Run: headless pygame with SDL's dummy video driver; simulated clock (each Clock.tick advances the game by its frame time, no real sleeping); random seed 0; keys injected as events and as key.get_pressed() state; mouse plan: one left click at the window centre at the start of phase 2, then a move to the lower-right quarter at the start of phase 3.
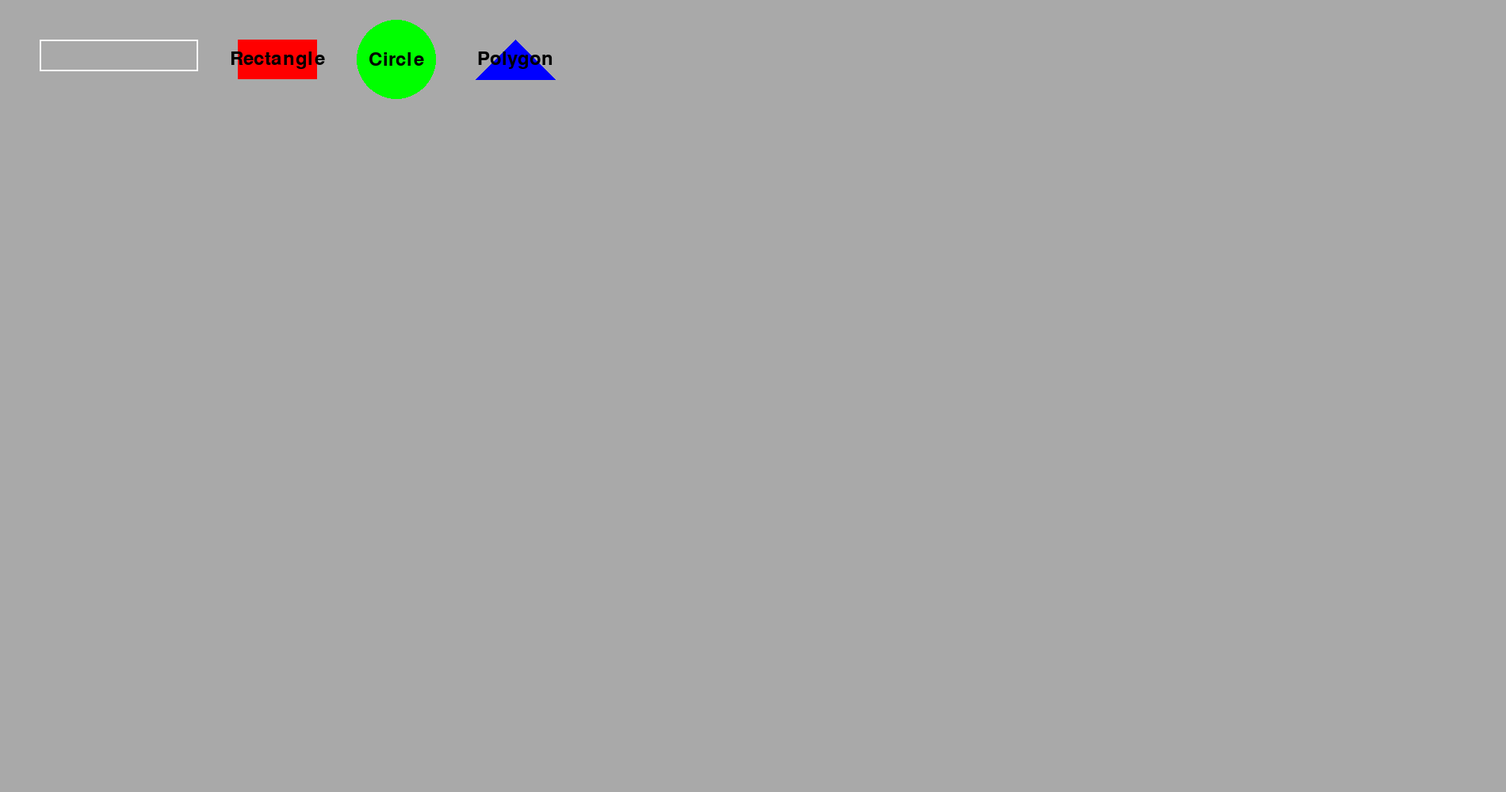
Frame 1 of 4 · flips 1–60 · no input
Frame 2 of 4 · flips 61–180 · clicked the window centre · tapped SPACE, RETURN · held RIGHT (→), D · screen unchanged from frame 1, image omitted
Frame 3 of 4 · flips 181–300 · moved the mouse to the lower-right quarter · held DOWN (↓), S · screen unchanged from frame 2, image omitted
Frame 4 of 4 · flips 301–420 · held LEFT (←), A, UP (↑), W · screen unchanged from frame 3, image omitted

The pygame program that drew these frames:

#ボタンとテキストボックス
import pygame
import sys

# Pygameの初期化
pygame.init()

# ウィンドウサイズ
WIDTH, HEIGHT = 1900, 1000
screen = pygame.display.set_mode((WIDTH, HEIGHT))
pygame.display.set_caption('Pygame GUI Example')

# 色定義
WHITE = (255, 255, 255)
BLACK = (0, 0, 0)
RED = (255, 0, 0)
GREEN = (0, 255, 0)
BLUE = (0, 0, 255)

# フォント設定
font = pygame.font.Font(None, 36)

# テキストボックスクラス
class TextBox:
    def __init__(self, x, y, width, height):
        self.rect = pygame.Rect(x, y, width, height)
        self.color = WHITE
        self.text = ''
        self.active = False

    def draw(self, screen):
        pygame.draw.rect(screen, self.color, self.rect, 2)
        text_surface = font.render(self.text, True, WHITE)
        screen.blit(text_surface, (self.rect.x + 5, self.rect.y + 5))

    def handle_event(self, event):
        if event.type == pygame.MOUSEBUTTONDOWN:
            if self.rect.collidepoint(event.pos):
                self.active = not self.active
            else:
                self.active = False
        if event.type == pygame.KEYDOWN and self.active:
            if event.key == pygame.K_RETURN:
                print(self.text)
                self.text = ''
            elif event.key == pygame.K_BACKSPACE:
                self.text = self.text[:-1]
            else:
                self.text += event.unicode

# ボタンのクラス
class Button:
    def __init__(self, x, y, width, height, shape, color, text):
        self.rect = pygame.Rect(x, y, width, height)
        self.shape = shape
        self.color = color
        self.text = text

    def draw(self, screen):
        if self.shape == 'rectangle':
            pygame.draw.rect(screen, self.color, self.rect)
        elif self.shape == 'circle':
            pygame.draw.circle(screen, self.color, (self.rect.x + self.rect.width // 2, self.rect.y + self.rect.height // 2), self.rect.width // 2)
        elif self.shape == 'polygon':
            pygame.draw.polygon(screen, self.color, [(self.rect.x, self.rect.y + self.rect.height),
                                                       (self.rect.x + self.rect.width // 2, self.rect.y),
                                                       (self.rect.x + self.rect.width, self.rect.y + self.rect.height)])

        text_surface = font.render(self.text, True, BLACK)
        text_rect = text_surface.get_rect(center=self.rect.center)
        screen.blit(text_surface, text_rect)

    def is_clicked(self, pos):
        return self.rect.collidepoint(pos)

# ボタンとテキストボックスの作成
text_box = TextBox(50, 50, 200, 40)
buttons = [
    Button(300, 50, 100, 50, 'rectangle', RED, 'Rectangle'),
    Button(450, 50, 100, 50, 'circle', GREEN, 'Circle'),
    Button(600, 50, 100, 50, 'polygon', BLUE, 'Polygon')
]

# メインループ
while True:
    for event in pygame.event.get():
        if event.type == pygame.QUIT:
            pygame.quit()
            sys.exit()

        text_box.handle_event(event)

        if event.type == pygame.MOUSEBUTTONDOWN:
            for button in buttons:
                if button.is_clicked(event.pos):
                    print(f"{button.text} button clicked!")

    # 背景の描画
    screen.fill((169,169,169))

    # ボタンとテキストボックスの描画
    for button in buttons:
        button.draw(screen)
    text_box.draw(screen)

    # 画面の更新
    pygame.display.flip()
